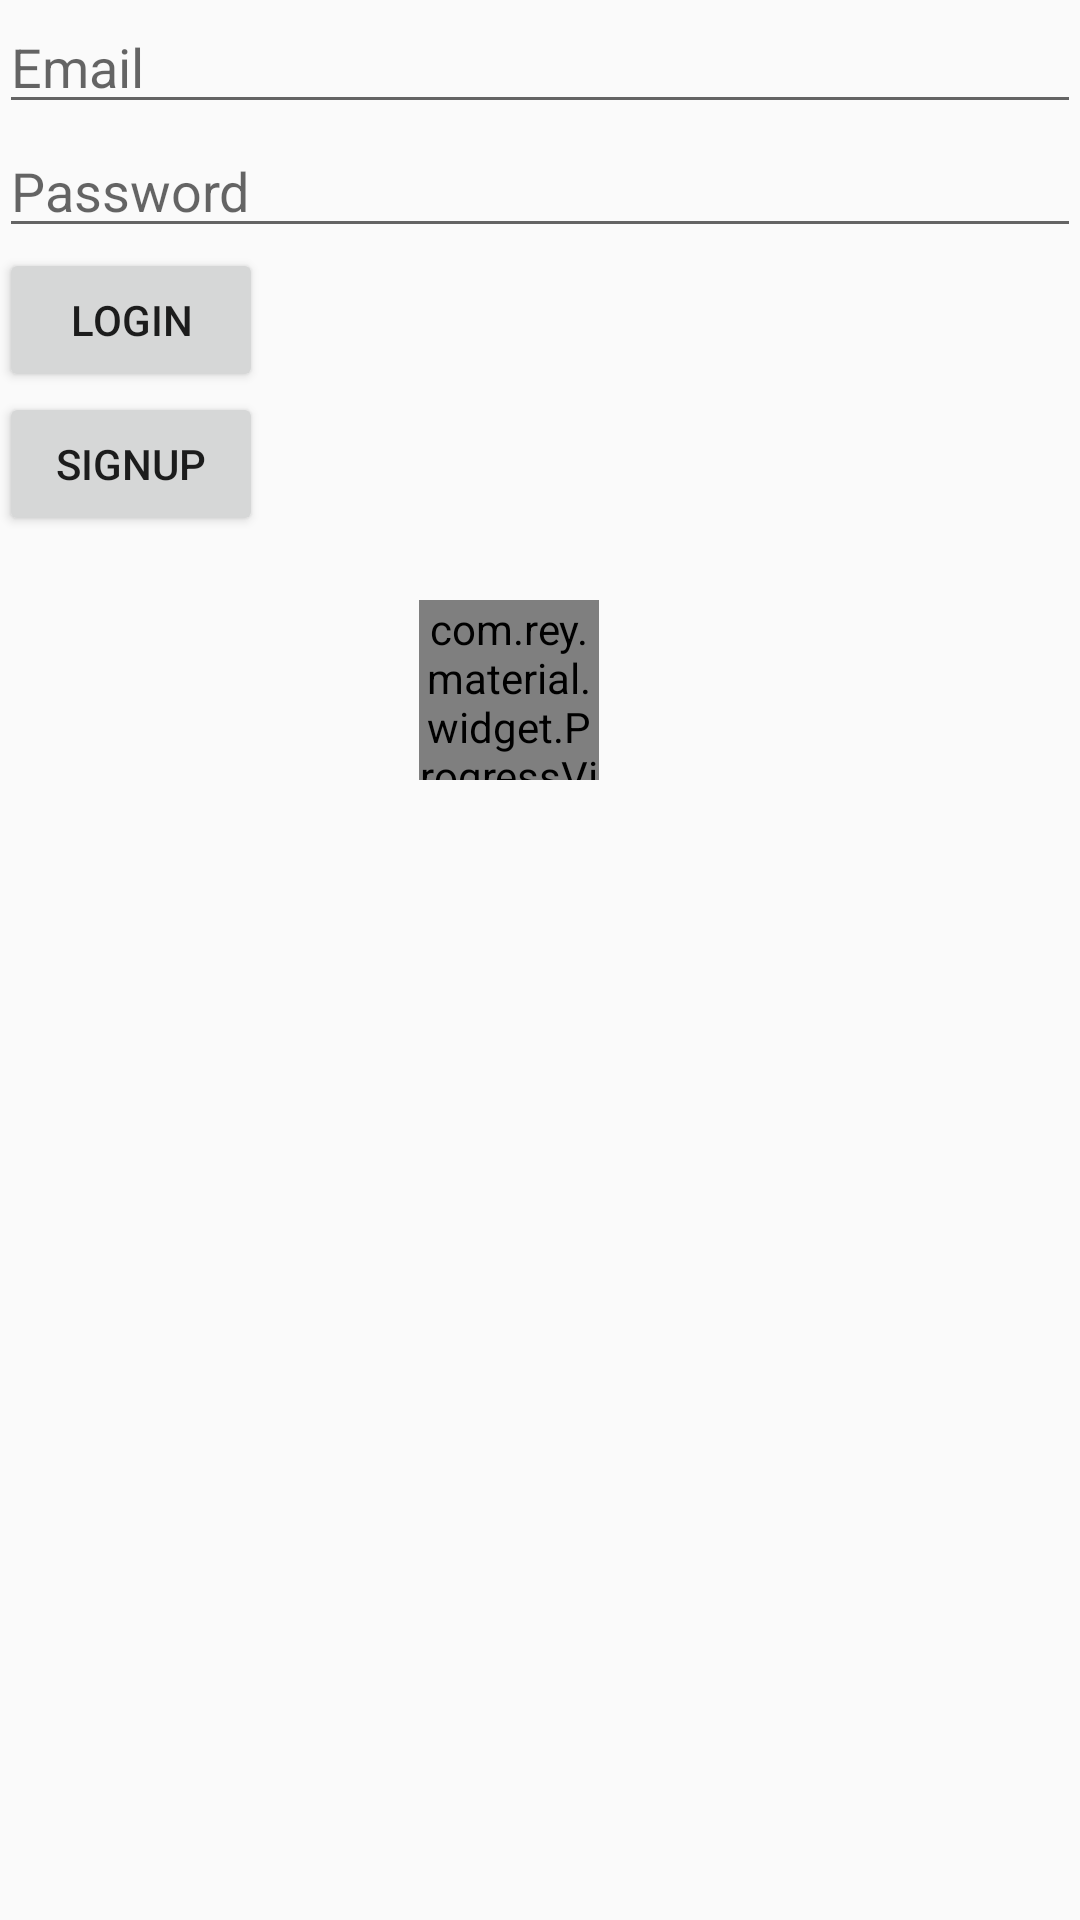

Produce the Android XML layout that renders to this screen, including the resource entries it uses.
<!-- AndroidManifest.xml: application theme AppTheme -->
<!-- res/layout/activity_login_.xml -->
<?xml version="1.0" encoding="utf-8"?>
<RelativeLayout xmlns:android="http://schemas.android.com/apk/res/android"
    xmlns:tools="http://schemas.android.com/tools"
    android:layout_width="match_parent"
    android:layout_height="match_parent"
    xmlns:app="http://schemas.android.com/apk/res-auto"
    android:paddingBottom="@dimen/activity_vertical_margin"
    android:paddingLeft="@dimen/activity_horizontal_margin"
    android:paddingRight="@dimen/activity_horizontal_margin"
    android:paddingTop="@dimen/activity_vertical_margin"
    tools:context=".Login">

    <EditText
        android:id="@+id/email"
        android:layout_width="match_parent"
        android:layout_height="wrap_content"
        android:hint="@string/prompt_email"
        android:inputType="text"
        android:maxLines="1"
        android:singleLine="true" />

    <EditText
        android:id="@+id/password"
        android:layout_below="@id/email"
        android:layout_width="match_parent"
        android:layout_height="wrap_content"
        android:hint="@string/prompt_password"
        android:inputType="textPassword"
        android:maxLines="1"
        android:singleLine="true" />

    <Button
        android:layout_width="wrap_content"
        android:layout_height="wrap_content"
        android:text="Login"
        android:id="@+id/button_login"
        android:layout_below="@+id/password"
        android:layout_alignParentLeft="true"
        android:layout_alignParentStart="true"
        android:onClick="login"/>
    <Button
        android:layout_width="wrap_content"
        android:layout_height="wrap_content"
        android:text="SignUp"
        android:id="@+id/button_signUp"
        android:layout_below="@+id/button_login"
        android:layout_alignParentLeft="true"
        android:layout_alignParentStart="true"
        android:onClick="signup"/>
    <com.rey.material.widget.ProgressView
        android:id="@+id/circular_progress2"
        android:layout_width="60dp"
        android:layout_height="60dp"
        android:layout_marginTop="200sp"
        android:layout_marginLeft="140sp"
        android:layout_below="@+id/textView2"
        app:pv_autostart="true"
        app:pv_circular="true"
        app:pv_progressMode="indeterminate"
        app:pv_progressStyle="@style/Material.Drawable.LinearProgress"
        android:text="loading"/>
</RelativeLayout>
<!-- resources referenced by this layout -->
<resources>
  <string name="prompt_email">Email</string>
  <string name="prompt_password">Password</string>
  <style name="AppTheme" parent="Theme.AppCompat.Light.DarkActionBar">
          
          <item name="colorPrimary">@color/colorPrimary</item>
          <item name="colorPrimaryDark">@color/colorPrimaryDark</item>
          <item name="colorAccent">@color/colorAccent</item>
      </style>
  <!-- not gathered from this repository: default colours our renderer supplied (Android Studio template values) -->
  <color name="colorPrimary">#FF6200EE</color>
  <color name="colorPrimaryDark">#FF3700B3</color>
  <color name="colorAccent">#FF03DAC5</color>
</resources>
